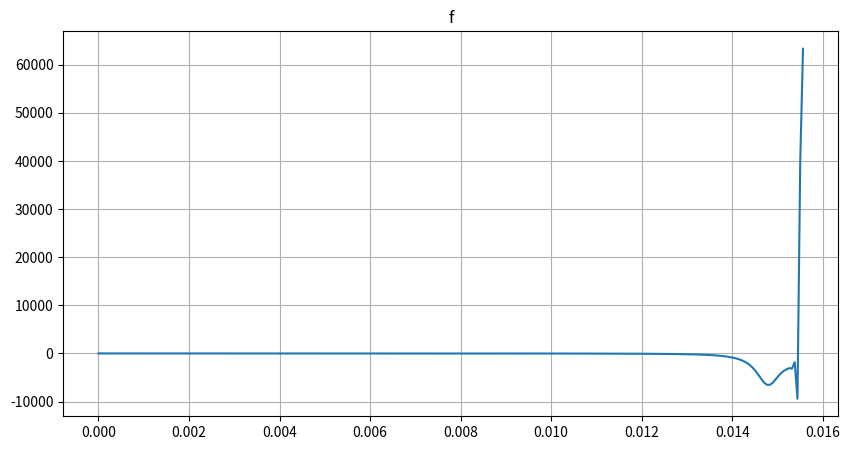
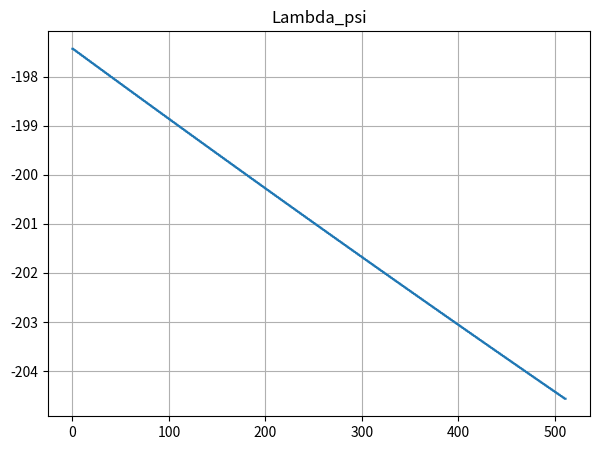

Generate these figures, in order, with matplotlib:
import numpy as np
import cmath
import matplotlib.pyplot as plt
from scipy import interpolate

begintime = 0
endtime = 16
timelength = endtime - begintime
N = 512 # number of sample
sampling_freq = timelength / N
timepoints = np.arange(begintime, endtime, sampling_freq)
l = 4
T = 2 ** l # period
delta_omega = 2*np.pi / T
P = int(N / T) # number of period
R = 2 # degree of phase function of lanmda_T

alpha = 2.0
f_0 = 0.8
def f_T(x) :
    if x <= 0 :
        u = 0
    else :
        u = 1 
    return x * np.exp(-alpha * x) * np.cos(2*np.pi*f_0*x) * u
signal = [f_T(x) for x in timepoints]

# make the group delay of signal
fft = np.fft.fft(signal)
fft = np.fft.fftshift(fft)
fft_magnitude = abs(fft)
normalize_fft = fft / fft_magnitude
phase = [cmath.phase(v) for v in normalize_fft]
# fft_magnitude = fft_magnitude[:int(N/2)] # 0.007853076233206524, 3.8579644884021937

T = N / sampling_freq
k = np.arange(N)
freq = k / T
freq_list = [i for i in freq]

data = []
for i in range(int(N/2)) :
    data.append((freq[i], fft_magnitude[i]))

# filter the magnitude <= 10**-2
filtered_freq = []
filtered_fft_magnitude = []
for freq, fft_mag in data :
    if fft_mag <= 10**(-2) :
        filtered_freq.append(freq)
        filtered_fft_magnitude.append(fft_mag)

f = interpolate.interp1d(filtered_freq, filtered_fft_magnitude, kind = 'quadratic')

data = []
for i in range(len(freq_list)) :
    data.append((freq_list[i], fft_magnitude[i]))

filtered_freq_list = []
filtered_phase = []
for freq, fft_mag in data :
    if fft_mag <= 10**(-2) :
        filtered_freq_list.append(freq)
        filtered_phase.append(fft_mag)

g = interpolate.interp1d(freq_list, phase, kind = 'quadratic')

# calculate forward difference operater
h = 10**(-4)
# Lambda_f = [] #the group delay of the desired signal
# for freq in filtered_freq :
#     try :
#         value = f(freq + h) - f(freq)
#         Lambda_f.append(value / h)
#     except :
#         Lambda_f.append(0)

Lambda_g = [] #the group delay of the desired signal
for freq in freq_list :
    try :
        value = g(freq + h) - g(freq)
        Lambda_g.append(value / h)
    except :
        Lambda_g.append(0)
    

# Draw the group delay of the desired signal
plt.figure(figsize=(10,5))
plt.title("f")

# plt.plot(filtered_freq, Lambda_f, '.')
plt.plot(freq_list[:int(N/2)], Lambda_g[:int(N/2)])
plt.grid()

plt.savefig("04group_delay_signal.png")


# _Lambda_f = []
# for i in range(int(N/2)) :
#     freq, fft_mag = data[i]
#     _Lambda_f.append(f(freq))
# Lambda_f = np.array(_Lambda_f)


# make matrix B
def Pi(n, k, T) :
    if -0.5 <= (n - T*k) / T < 0.5 :
        return 1
    else :
        return 0 

def b_nr(n, r) :
    b_nr = 0
    _P = int(P/2)
    for k in range(-_P, _P) :
        b_nr += (n - k*T) ** (2*r) * Pi(n, k, T)
    return b_nr

B_qT = np.zeros((N, int(R/2 + 1)))
for n in range(N) :
    for r in range(int(R/2 + 1)) :
        B_qT[n][r] = b_nr(int(n/2 + T/2), r)


B_q2m = np.zeros((N, int(R/2 + 1)))
for n in range(N) :
    for r in range(int(R/2 + 1)) :
        B_q2m[n][r] = b_nr(n/2, r)

D_psi = B_qT + B_q2m

# calculate Lambda_psi
conju_Dpsi = np.conjugate(D_psi)
c_hat1 = np.matmul(np.transpose(conju_Dpsi), conju_Dpsi)
c_hat2 = np.matmul(np.linalg.inv(c_hat1), np.transpose(conju_Dpsi))
print(c_hat2.size)
print(np.array(Lambda_g).size)
c_hat = np.matmul(c_hat2, np.array(Lambda_g))

Lambda_psi = np.matmul(D_psi, c_hat)

plt.figure(figsize=(7,5))
plt.title("Lambda_psi")

plt.plot([i for i in range(Lambda_psi.shape[0])], Lambda_psi)
plt.grid()

plt.savefig("04group_delay_matched_wavelet.png")